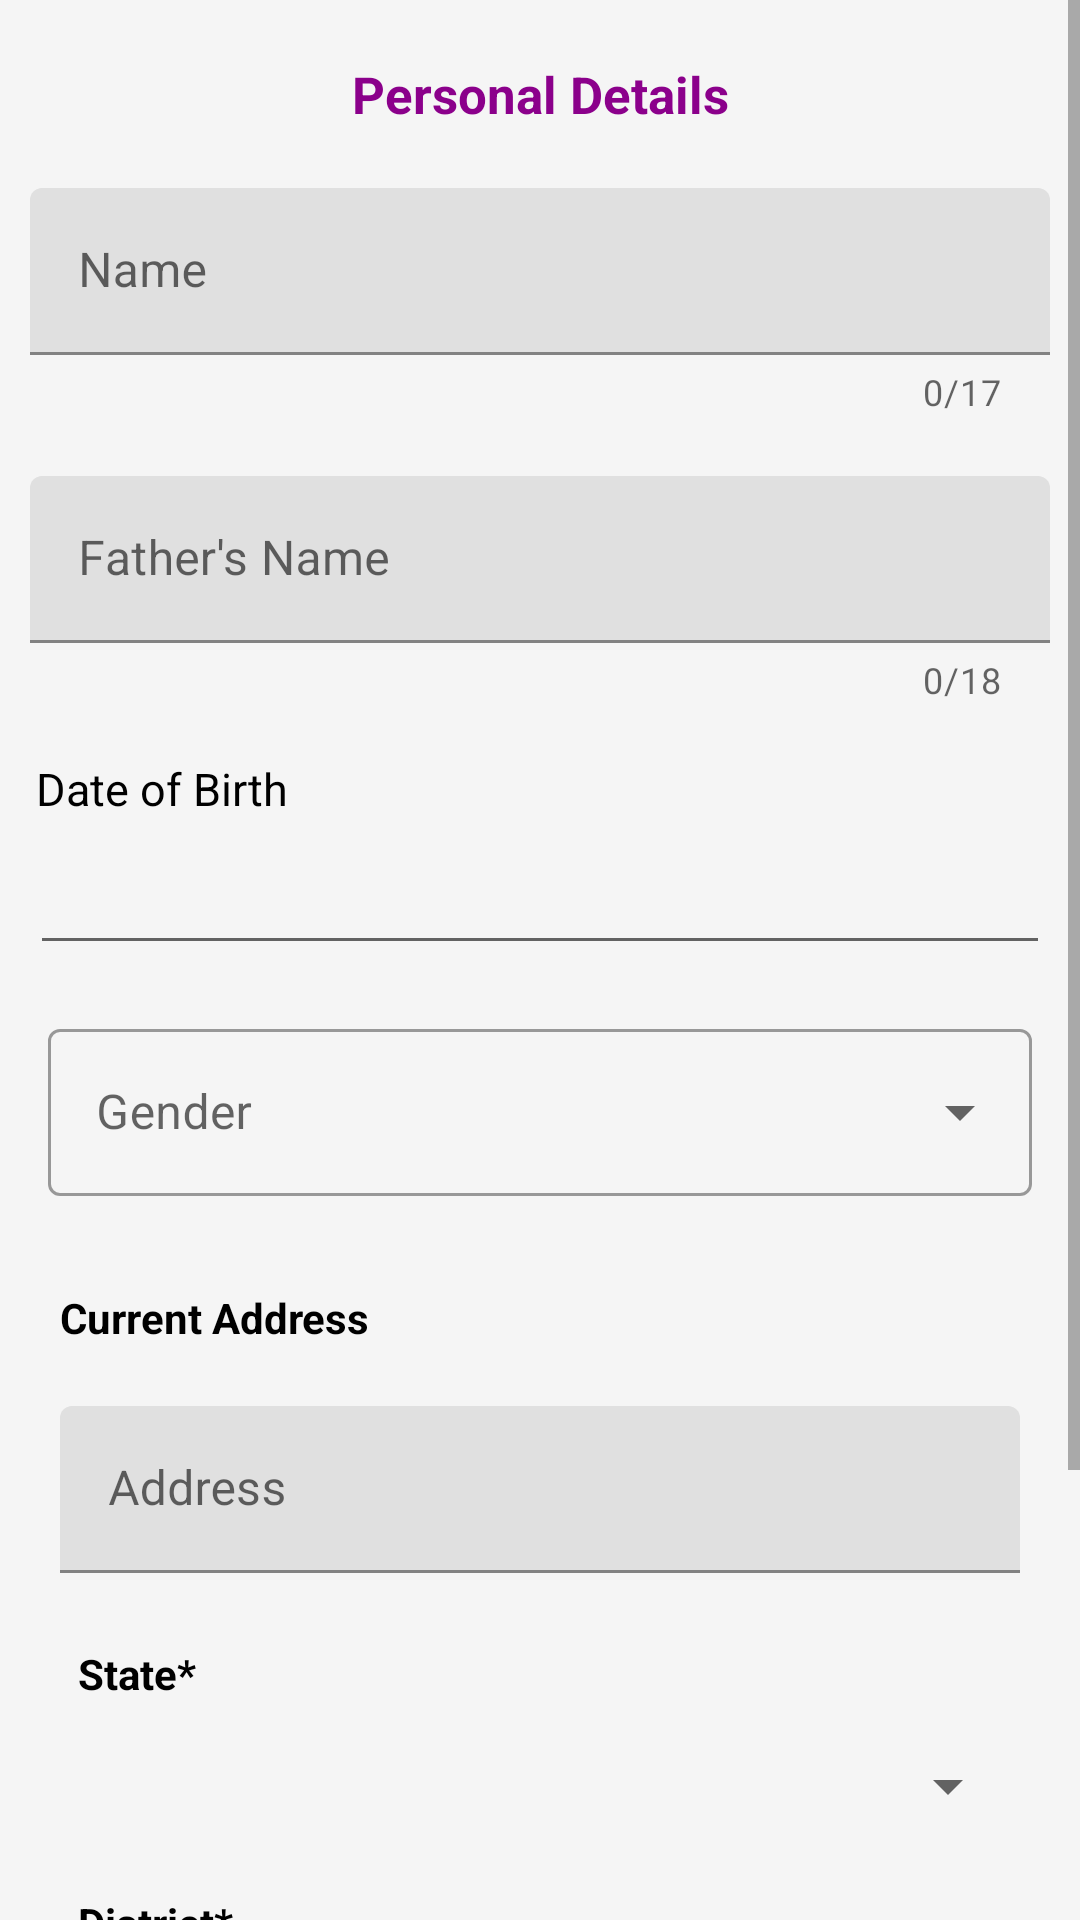

Write the Android layout XML for this screen, with the resource values it uses.
<!-- AndroidManifest.xml: application theme Theme.PruneDeliveryApplication -->
<!-- res/layout/activity_personal_details.xml -->
<?xml version="1.0" encoding="utf-8"?>
<LinearLayout xmlns:android="http://schemas.android.com/apk/res/android"
    xmlns:aapt="http://schemas.android.com/aapt"
    xmlns:app="http://schemas.android.com/apk/res-auto"
    xmlns:tools="http://schemas.android.com/tools"
    android:layout_width="match_parent"
    android:layout_height="match_parent"
    android:background="@color/mtrl_textinput_filled_box_default_background_color"
    android:orientation="vertical"
    tools:context=".personal_details">

    <LinearLayout
        android:layout_width="match_parent"
        android:layout_height="match_parent"
        android:orientation="vertical">

        <ScrollView
            android:layout_width="match_parent"
            android:layout_height="match_parent">

            <LinearLayout
                android:layout_width="match_parent"
                android:layout_height="wrap_content"
                android:orientation="vertical">

                <TextView
                    android:id="@+id/personal_details_text"
                    android:layout_width="match_parent"
                    android:layout_height="wrap_content"
                    android:layout_marginTop="20dp"
                    android:gravity="center"
                    android:text="@string/personal_details"
                    android:textColor="@color/DarkMagenta"
                    android:textSize="17sp"
                    android:textStyle="bold" />

                <com.google.android.material.textfield.TextInputLayout
                    android:id="@+id/text_name_personal"
                    android:layout_width="match_parent"
                    android:layout_height="wrap_content"
                    android:layout_marginLeft="10dp"
                    android:layout_marginTop="20dp"
                    android:layout_marginRight="10dp"
                    app:counterEnabled="true"
                    app:counterMaxLength="17"
                    app:endIconMode="clear_text">

                    <com.google.android.material.textfield.TextInputEditText
                        android:id="@+id/name_blank"
                        android:layout_width="match_parent"
                        android:layout_height="wrap_content"
                        android:hint="@string/name"
                        android:maxLength="17" />
                </com.google.android.material.textfield.TextInputLayout>

                <com.google.android.material.textfield.TextInputLayout
                    android:id="@+id/father"
                    android:layout_width="match_parent"
                    android:layout_height="wrap_content"
                    android:layout_marginLeft="10dp"
                    android:layout_marginTop="20dp"
                    android:layout_marginRight="10dp"
                    app:counterEnabled="true"
                    app:counterMaxLength="18"
                    app:endIconMode="clear_text">

                    <com.google.android.material.textfield.TextInputEditText
                        android:id="@+id/father_name"
                        android:layout_width="match_parent"
                        android:layout_height="wrap_content"
                        android:hint="Father's Name"
                        android:maxLength="18" />
                </com.google.android.material.textfield.TextInputLayout>

                <TextView
                    android:id="@+id/text_dob_personal"
                    android:layout_width="match_parent"
                    android:layout_height="30dp"
                    android:layout_marginStart="12dp"
                    android:layout_marginTop="18dp"
                    android:layout_marginEnd="10dp"
                    android:text="@string/date_of_birth"
                    android:textColor="@color/black"
                    android:textSize="15sp" />

                <EditText
                    android:id="@+id/dob_blank"
                    android:layout_width="match_parent"
                    android:layout_height="39dp"
                    android:layout_marginLeft="10dp"
                    android:layout_marginRight="10dp"
                    android:clickable="false"
                    android:cursorVisible="false"
                    android:focusable="false"
                    android:focusableInTouchMode="false"
                    android:inputType="date"
                    android:textColorHint="@color/black" />

                <com.google.android.material.textfield.TextInputLayout
                    android:id="@+id/auto_complete_text2"
                    style="@style/Widget.MaterialComponents.TextInputLayout.OutlinedBox.ExposedDropdownMenu"
                    android:layout_width="match_parent"
                    android:layout_height="wrap_content"
                    android:layout_margin="16sp"
                    android:hint="@string/gender">

                    <AutoCompleteTextView
                        android:id="@+id/auto_complete_text"
                        android:layout_width="match_parent"
                        android:layout_height="wrap_content"
                        android:inputType="none"
                        tools:ignore="LabelFor">

                    </AutoCompleteTextView>
                </com.google.android.material.textfield.TextInputLayout>


                <TextView
                    android:layout_width="match_parent"
                    android:layout_height="wrap_content"
                    android:layout_marginStart="20dp"
                    android:layout_marginTop="15dp"
                    android:text="@string/current_address"
                    android:textColor="@color/black"
                    android:textStyle="bold" />

                <com.google.android.material.textfield.TextInputLayout
                    android:id="@+id/text_address_personal"
                    android:layout_width="match_parent"
                    android:layout_height="wrap_content"
                    android:layout_marginLeft="20dp"
                    android:layout_marginTop="20dp"
                    android:layout_marginRight="20dp"
                    app:endIconMode="clear_text">

                    <com.google.android.material.textfield.TextInputEditText
                        android:id="@+id/address_blank"
                        android:layout_width="match_parent"
                        android:layout_height="wrap_content"
                        android:hint="@string/address"/>
                </com.google.android.material.textfield.TextInputLayout>

                <TextView
                    android:id="@+id/textview_indian_states"
                    android:layout_width="match_parent"
                    android:layout_height="wrap_content"
                    android:layout_marginStart="20dp"
                    android:layout_marginTop="18dp"
                    android:padding="6dp"
                    android:text="@string/states"
                    android:textColor="@color/black"
                    android:textStyle="bold"
                    android:focusable="true"
                    android:focusableInTouchMode="true"/>

                <Spinner
                    android:id="@+id/spinner_indian_states"
                    android:layout_width="match_parent"
                    android:layout_height="wrap_content"
                    android:layout_marginRight="20dp"
                    android:layout_marginLeft="20dp"
                    android:layout_marginTop="10dp"
                    android:padding="6dp" />


                <TextView
                    android:id="@+id/textview_indian_districts"
                    android:layout_width="match_parent"
                    android:layout_height="wrap_content"
                    android:layout_marginStart="20dp"
                    android:layout_marginTop="18dp"
                    android:padding="6dp"
                    android:text="@string/district"
                    android:textColor="@color/black"
                    android:textStyle="bold"
                    android:focusable="true"
                    android:focusableInTouchMode="true"/>

                <Spinner
                    android:id="@+id/spinner_indian_districts"
                    android:layout_width="match_parent"
                    android:layout_height="wrap_content"
                    android:layout_marginRight="20dp"
                    android:layout_marginLeft="20dp"
                    android:layout_marginTop="10dp"
                    android:padding="6dp" />

                <com.google.android.material.textfield.TextInputLayout
                    android:id="@+id/text_pincode_personal"
                    android:layout_width="match_parent"
                    android:layout_height="wrap_content"
                    android:layout_marginLeft="20dp"
                    android:layout_marginTop="20dp"
                    android:layout_marginRight="20dp"
                    app:endIconMode="clear_text">

                    <com.google.android.material.textfield.TextInputEditText
                        android:id="@+id/pincode_blank"
                        android:layout_width="match_parent"
                        android:layout_height="wrap_content"
                        android:hint="@string/pincode"
                        android:inputType="number"/>
                </com.google.android.material.textfield.TextInputLayout>



                <LinearLayout
                    android:layout_width="match_parent"
                    android:layout_height="40dp"
                    android:layout_marginTop="30dp"
                    android:gravity="center"
                    android:orientation="horizontal">

                    <Button
                        android:id="@+id/but_per_edit"
                        android:layout_width="120dp"
                        android:layout_height="50dp"
                        android:background="@color/mtrl_scrim_color"
                        android:text="@string/edit"
                        android:textColor="@color/white" />

                    <Button
                        android:id="@+id/but_per_submit"
                        android:layout_width="120dp"
                        android:layout_height="50dp"
                        android:layout_marginStart="20dp"
                        android:background="@color/mtrl_scrim_color"
                        android:text="@string/submit"
                        android:textColor="@color/white" />
                </LinearLayout>
            </LinearLayout>
        </ScrollView>
    </LinearLayout>
</LinearLayout>
<!-- resources referenced by this layout -->
<resources>
  <color name="DarkMagenta">#8B008B</color>
  <color name="black">#FF000000</color>
  <color name="mtrl_scrim_color">#52000000</color>
  <color name="mtrl_textinput_filled_box_default_background_color">#0a000000</color>
  <color name="white">#FFFFFFFF</color>
  <string name="address">Address</string>
  <string name="current_address">Current Address</string>
  <string name="date_of_birth">Date of Birth</string>
  <string name="district">District*</string>
  <string name="edit">Edit</string>
  <string name="gender">Gender</string>
  <string name="name">Name</string>
  <string name="personal_details">Personal Details</string>
  <string name="pincode">Pincode</string>
  <string name="states">State*</string>
  <string name="submit">Submit</string>
  <style name="Theme.PruneDeliveryApplication" parent="Theme.MaterialComponents.DayNight.NoActionBar">
          
  
  
          <item name="colorPrimary">@color/purple_500</item>
          <item name="colorPrimaryVariant">@color/purple_700</item>
          <item name="colorOnPrimary">@color/white</item>
          
          <item name="colorSecondary">@color/teal_200</item>
          <item name="colorSecondaryVariant">@color/teal_700</item>
          <item name="colorOnSecondary">@color/black</item>
          
          <item name="android:statusBarColor" tools:targetApi="l">?attr/colorPrimaryVariant</item>
          
      </style>
  <color name="purple_500">#FF6200EE</color>
  <color name="purple_700">#FF3700B3</color>
  <color name="teal_200">#FF03DAC5</color>
  <color name="teal_700">#FF018786</color>
</resources>
